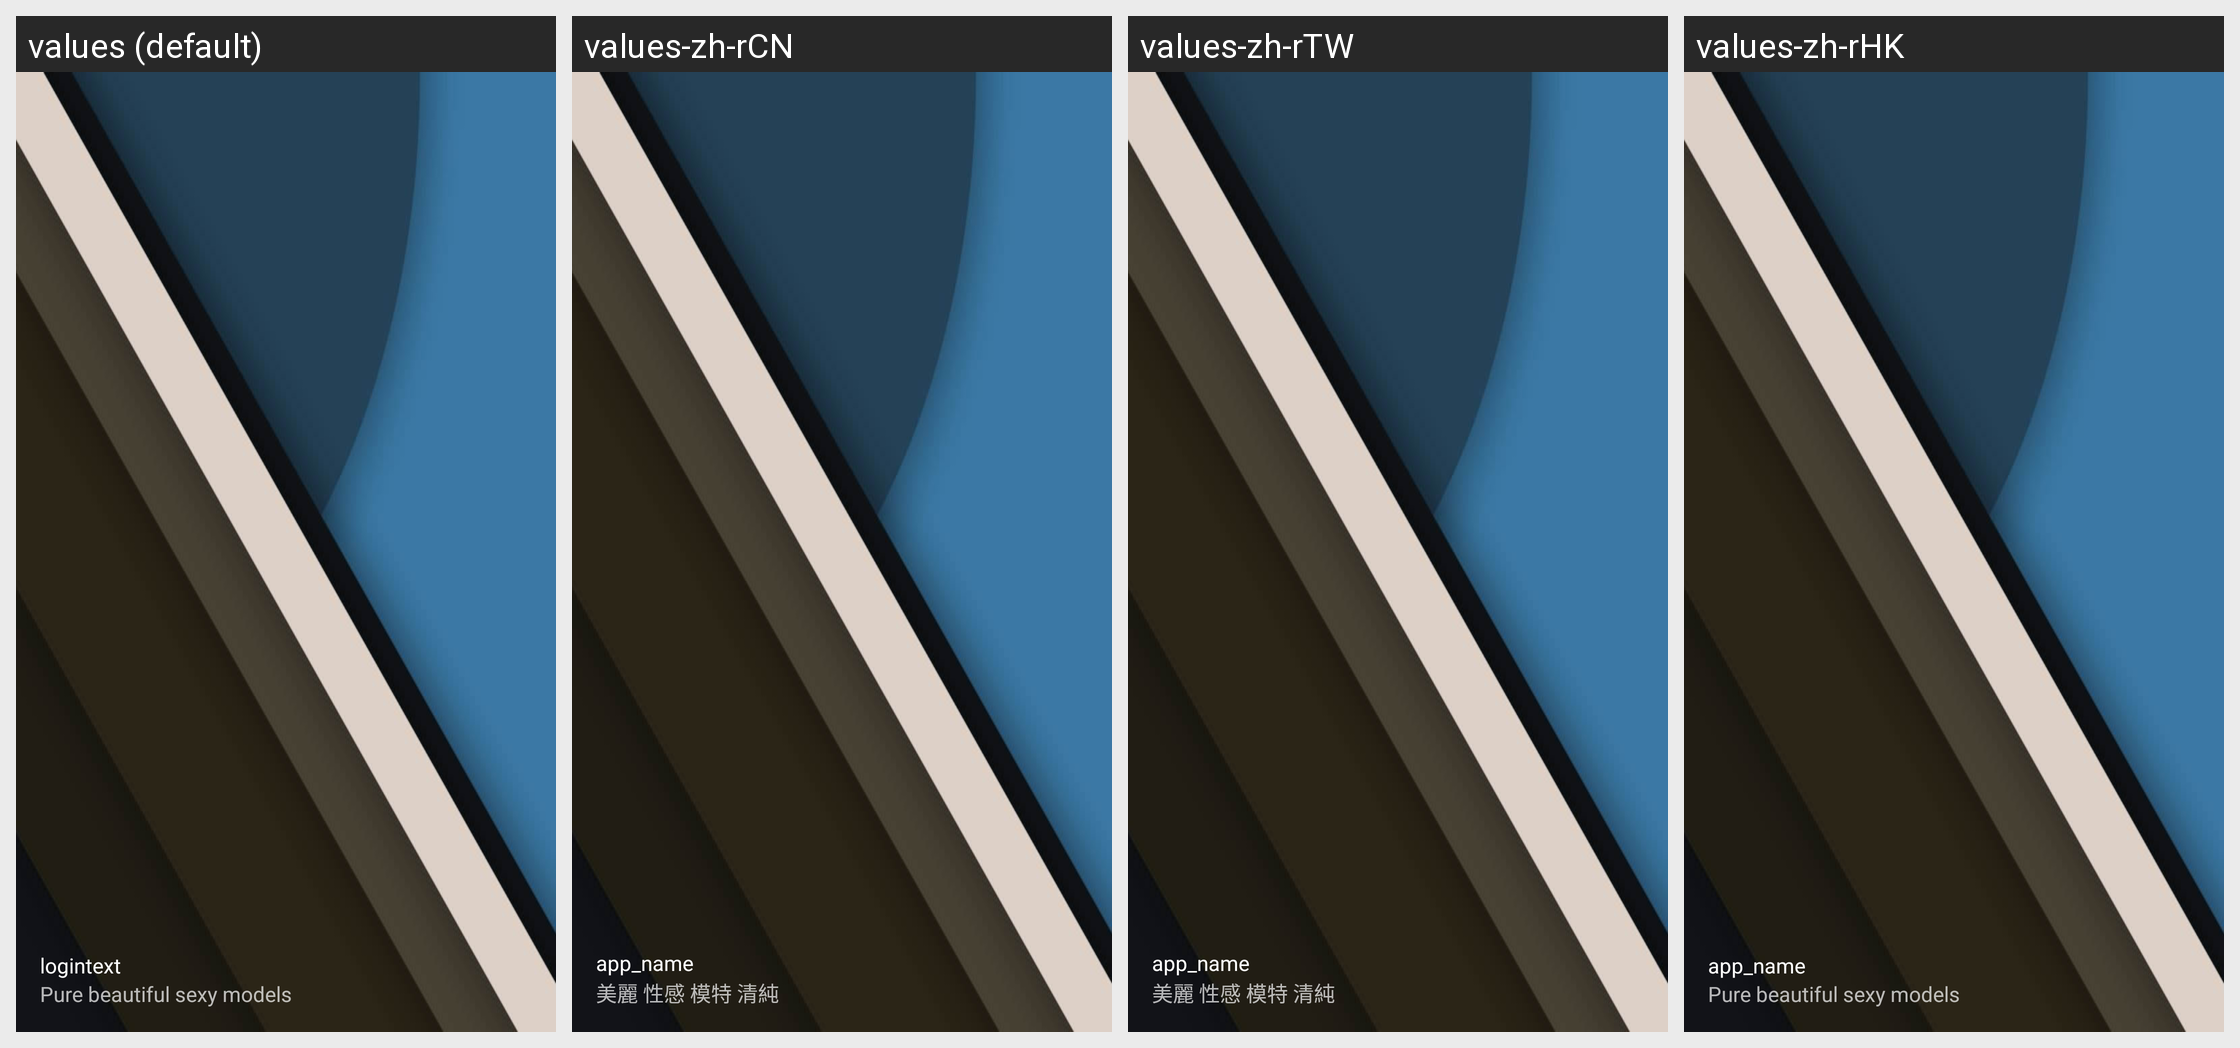

Strings drawn on this Android screen and how each of the app's shown locales translates them:
Android screen res/layout/nav_header_main.xml rendered under 4 locales, left to right: values (default), values-zh-rCN, values-zh-rTW, values-zh-rHK. Device: Nexus 5 (rendered at 1080×1920; each locale shown at half size, 540×960, under a caption strip naming it); theme AppTheme.
Other locales in the repository, not shown: values-en-rUS.
Strings drawn on this screen, with the default value and each locale's value (text and hints the layout hard-codes, and strings that could not be matched under every locale, appear in the picture but are not listed):

app_name
  values: logintext
  values-zh-rCN: app_name
  values-zh-rTW: app_name
  values-zh-rHK: app_name

app_name_desc
  values: Pure beautiful sexy models
  values-zh-rCN: 美麗 性感 模特 清純
  values-zh-rTW: 美麗 性感 模特 清純
  values-zh-rHK: Pure beautiful sexy models  [not translated; the default value is used]
